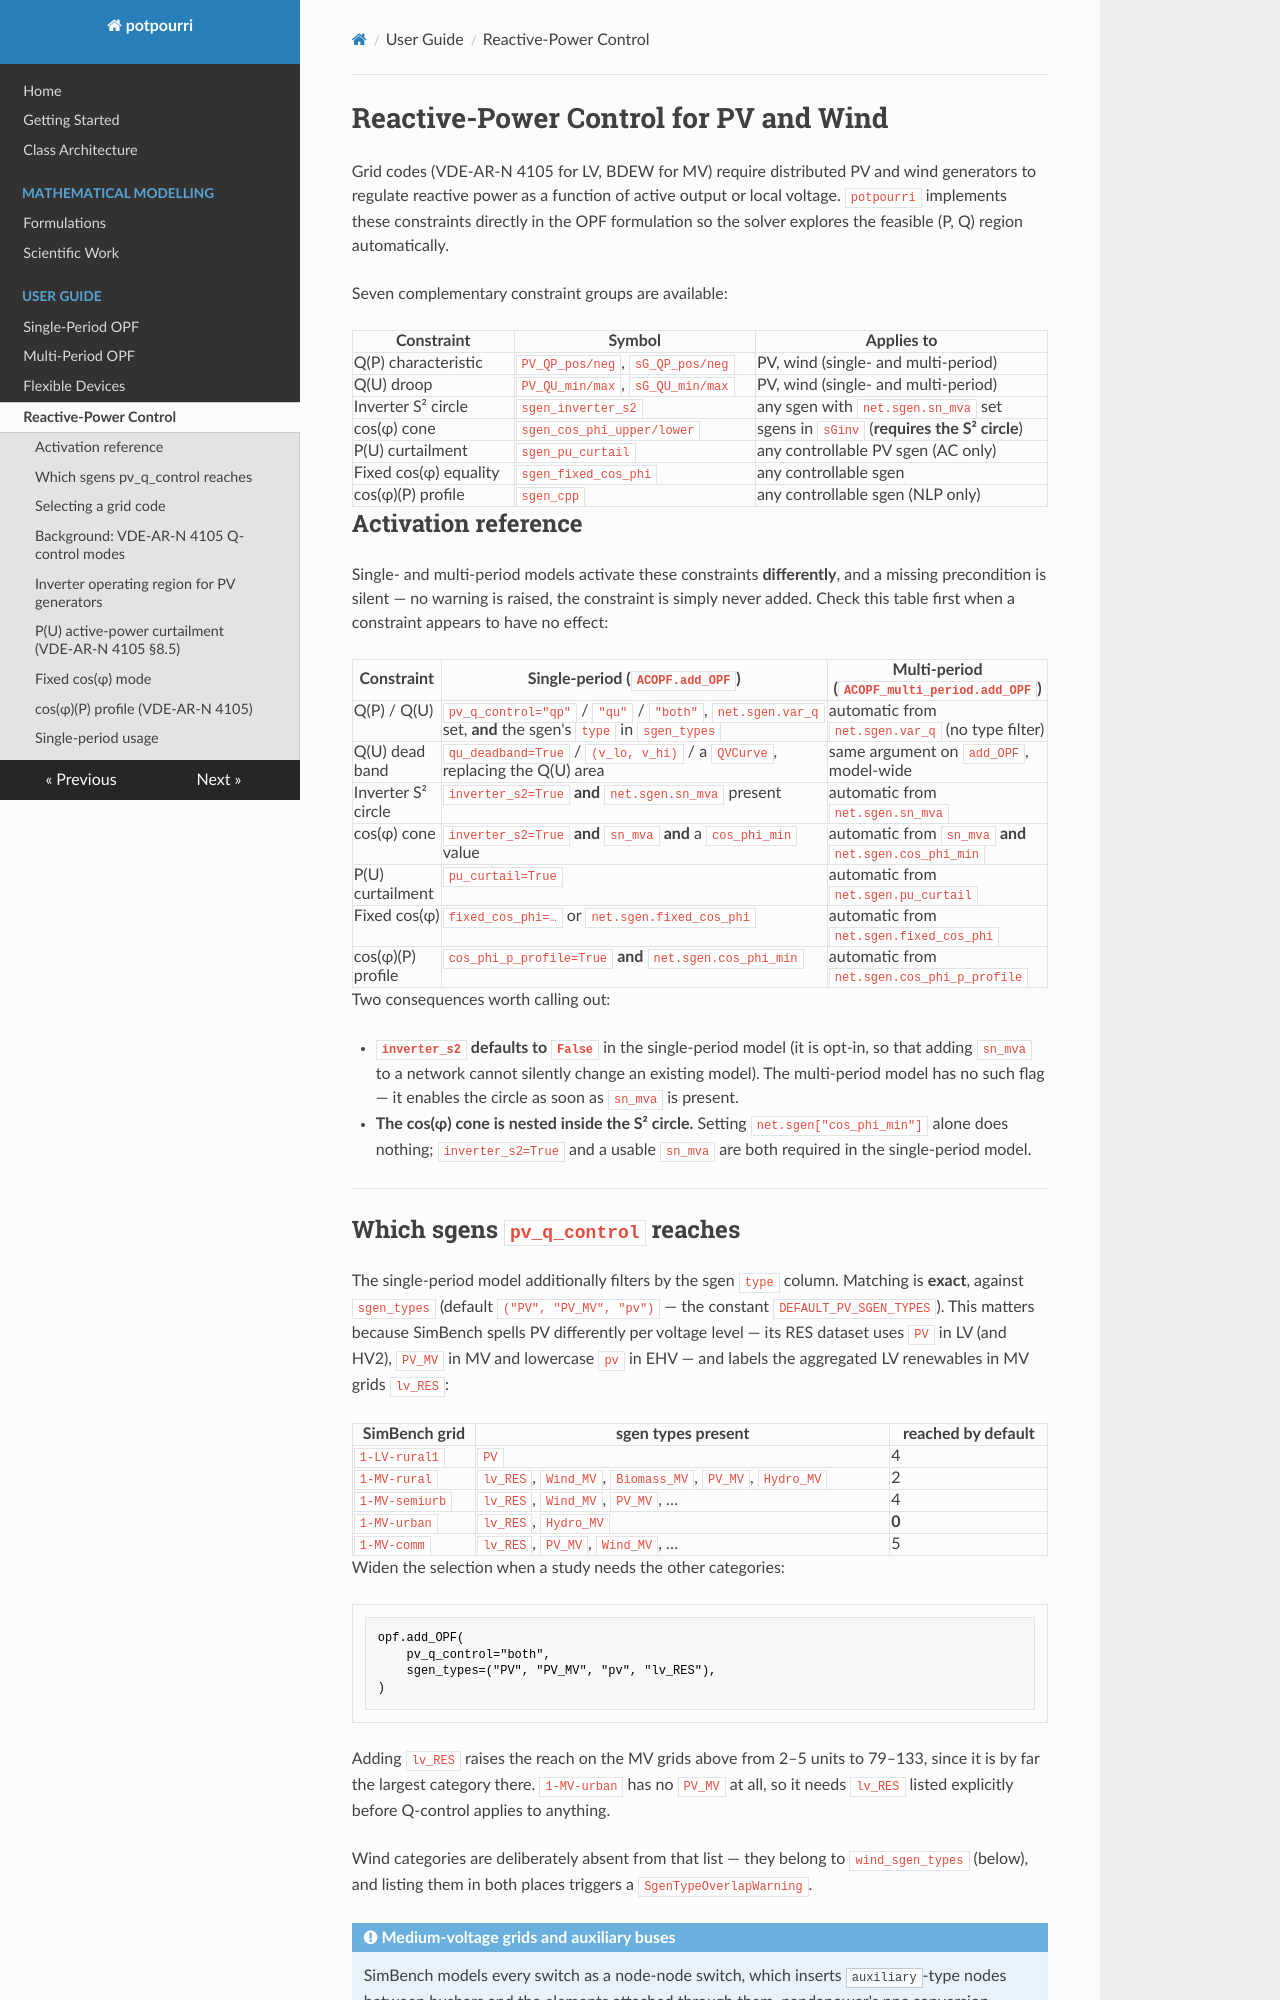

repository: RWTH-IAEW/opf-potpourri · page: user-guide/reactive-power-control/index.html · generator: mkdocs

# Reactive-Power Control for PV and Wind

Grid codes (VDE-AR-N 4105 for LV, BDEW for MV) require distributed PV and wind
generators to regulate reactive power as a function of active output or local
voltage.  `potpourri` implements these constraints directly in the OPF
formulation so the solver explores the feasible (P, Q) region automatically.

Seven complementary constraint groups are available:

| Constraint | Symbol | Applies to |
|---|---|---|
| Q(P) characteristic | `PV_QP_pos/neg`, `sG_QP_pos/neg` | PV, wind (single- and multi-period) |
| Q(U) droop | `PV_QU_min/max`, `sG_QU_min/max` | PV, wind (single- and multi-period) |
| Inverter S² circle | `sgen_inverter_s2` | any sgen with `net.sgen.sn_mva` set |
| cos(φ) cone | `sgen_cos_phi_upper/lower` | sgens in `sGinv` (**requires the S² circle**) |
| P(U) curtailment | `sgen_pu_curtail` | any controllable PV sgen (AC only) |
| Fixed cos(φ) equality | `sgen_fixed_cos_phi` | any controllable sgen |
| cos(φ)(P) profile | `sgen_cpp` | any controllable sgen (NLP only) |

## Activation reference

Single- and multi-period models activate these constraints **differently**, and
a missing precondition is silent — no warning is raised, the constraint is
simply never added.  Check this table first when a constraint appears to have
no effect:

| Constraint | Single-period (`ACOPF.add_OPF`) | Multi-period (`ACOPF_multi_period.add_OPF`) |
|---|---|---|
| Q(P) / Q(U) | `pv_q_control="qp"` / `"qu"` / `"both"`, `net.sgen.var_q` set, **and** the sgen's `type` in `sgen_types` | automatic from `net.sgen.var_q` (no type filter) |
| Q(U) dead band | `qu_deadband=True` / `(v_lo, v_hi)` / a `QVCurve`, replacing the Q(U) area | same argument on `add_OPF`, model-wide |
| Inverter S² circle | `inverter_s2=True` **and** `net.sgen.sn_mva` present | automatic from `net.sgen.sn_mva` |
| cos(φ) cone | `inverter_s2=True` **and** `sn_mva` **and** a `cos_phi_min` value | automatic from `sn_mva` **and** `net.sgen.cos_phi_min` |
| P(U) curtailment | `pu_curtail=True` | automatic from `net.sgen.pu_curtail` |
| Fixed cos(φ) | `fixed_cos_phi=…` or `net.sgen.fixed_cos_phi` | automatic from `net.sgen.fixed_cos_phi` |
| cos(φ)(P) profile | `cos_phi_p_profile=True` **and** `net.sgen.cos_phi_min` | automatic from `net.sgen.cos_phi_p_profile` |

Two consequences worth calling out:

* **`inverter_s2` defaults to `False`** in the single-period model (it is
  opt-in, so that adding `sn_mva` to a network cannot silently change an
  existing model).  The multi-period model has no such flag — it enables the
  circle as soon as `sn_mva` is present.
* **The cos(φ) cone is nested inside the S² circle.**  Setting
  `net.sgen["cos_phi_min"]` alone does nothing; `inverter_s2=True` and a
  usable `sn_mva` are both required in the single-period model.

---
